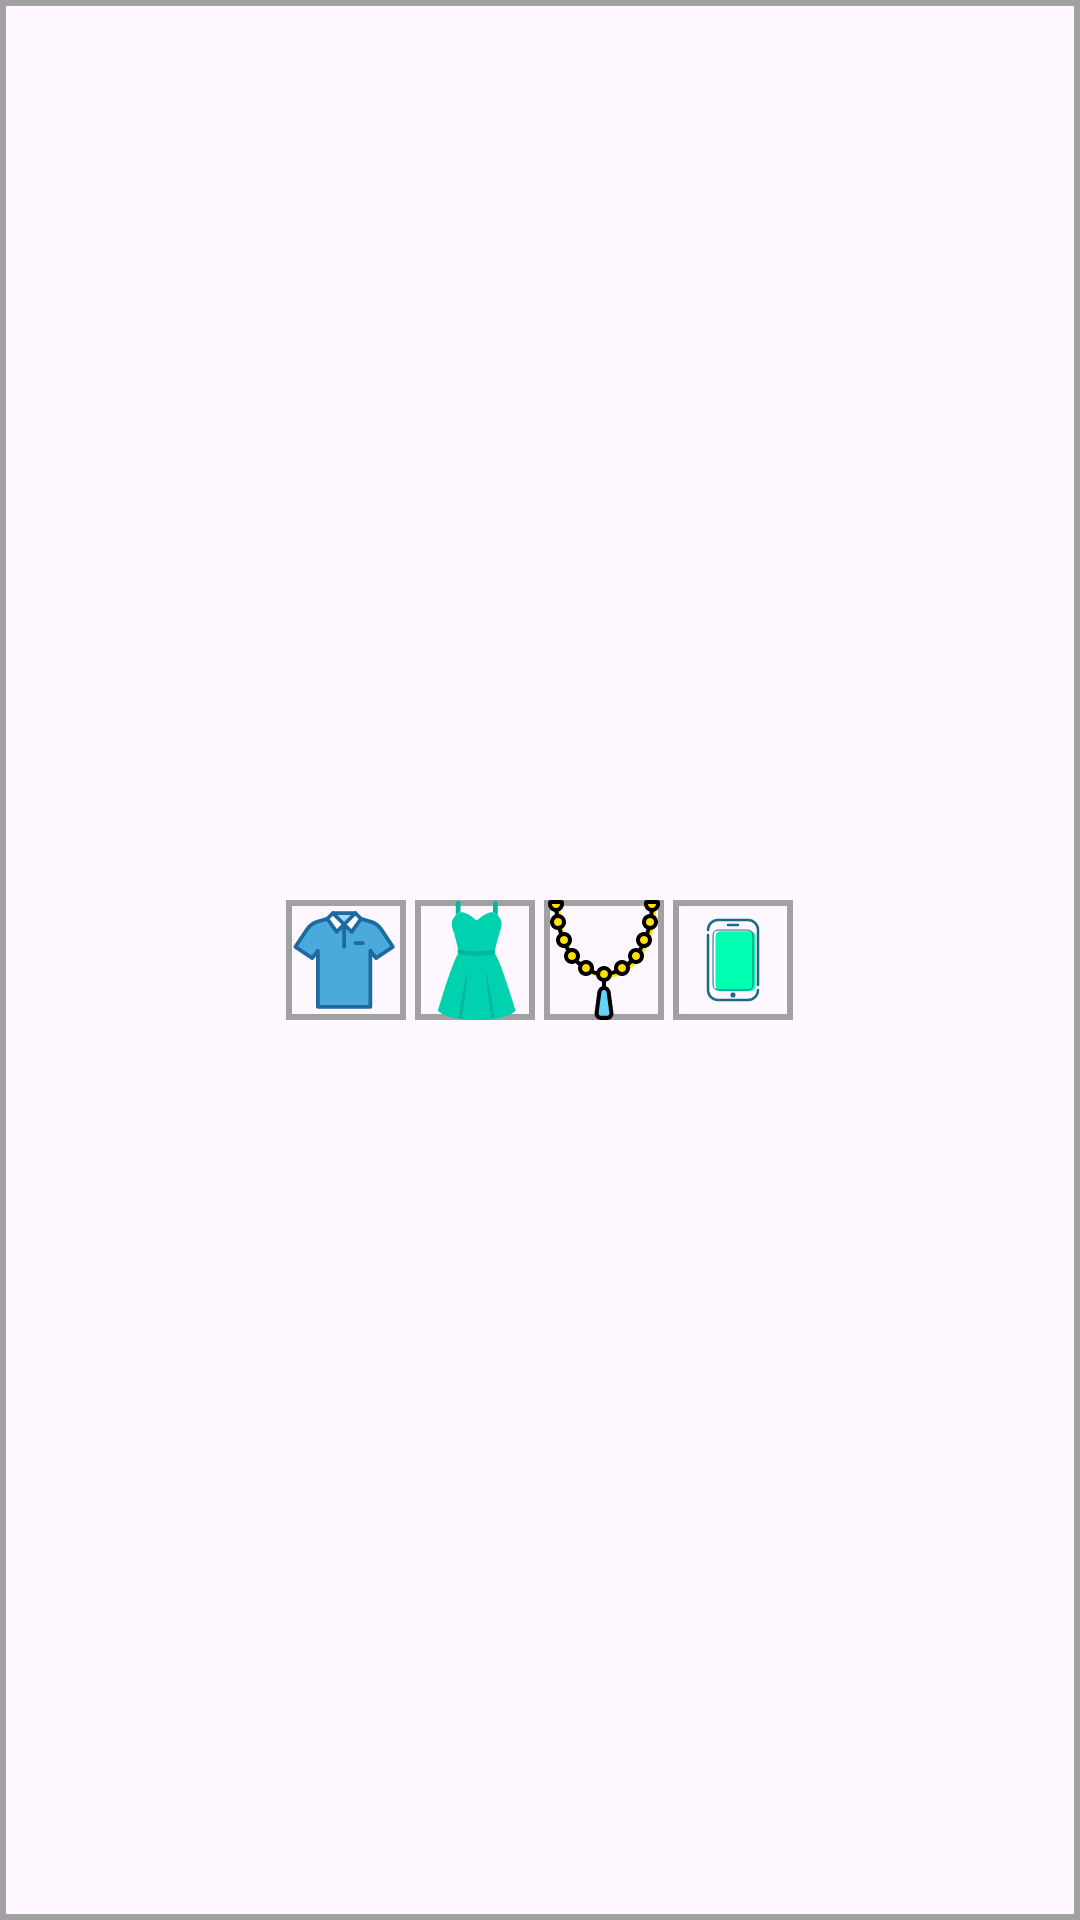

Write the Android layout XML for this screen, with the resource values it uses.
<!-- AndroidManifest.xml: application theme Theme.ModernStore -->
<!-- res/layout/category_list.xml -->
<?xml version="1.0" encoding="utf-8"?>
<LinearLayout xmlns:android="http://schemas.android.com/apk/res/android"
    xmlns:tools="http://schemas.android.com/tools"
    android:orientation="horizontal"
    android:layout_width="match_parent"
    android:layout_height="wrap_content"
    android:background="@drawable/border_background"
    android:padding="@dimen/padding_small"
    android:gravity="center">
    <ImageView
        android:layout_width="@dimen/category_width"
        android:layout_height="@dimen/category_height"
        android:src="@drawable/shirt_icon"
        android:contentDescription="@string/shirt"
        android:background="@drawable/border_background"
        android:layout_marginRight="@dimen/gap_category"
        />

    <ImageView
        android:layout_width="@dimen/category_width"
        android:layout_height="@dimen/category_height"
        android:background="@drawable/border_background"
        android:contentDescription="@string/dress"
        android:src="@drawable/dress_icon"
        tools:ignore="ImageContrastCheck"
        android:layout_marginRight="@dimen/gap_category"
        />
    <ImageView
        android:layout_width="@dimen/category_width"
        android:layout_height="@dimen/category_height"
        android:src="@drawable/jewelry_icon"
        android:contentDescription="@string/jewelry"
        android:background="@drawable/border_background"
        android:layout_marginRight="@dimen/gap_category"
        />

    <ImageView
        android:layout_width="@dimen/category_width"
        android:layout_height="@dimen/category_height"
        android:background="@drawable/border_background"
        android:contentDescription="@string/electronic"
        android:src="@drawable/electronic_icon"
        tools:ignore="ImageContrastCheck" />
</LinearLayout>
<!-- resources referenced by this layout -->
<resources>
  <dimen name="category_height">40dp</dimen>
  <dimen name="category_width">40dp</dimen>
  <dimen name="gap_category">3dp</dimen>
  <dimen name="padding_small">16dp</dimen>
  <!-- drawable border_background (drawable) -->
  <?xml version="1.0" encoding="utf-8"?>
  <shape xmlns:android="http://schemas.android.com/apk/res/android"
      android:shape="rectangle">
      <solid android:color="@android:color/transparent" />
      <stroke
          android:color="@color/gray"
          android:width="2dp" />
  </shape>
  <!-- drawable dress_icon (drawable) -->
  <vector xmlns:android="http://schemas.android.com/apk/res/android"
      android:width="800dp"
      android:height="800dp"
      android:viewportWidth="72"
      android:viewportHeight="72">
    <path
        android:pathData="M47.6,31.7s1.9,-8.6 3.9,-14.5c0.1,-0.4 0.2,-0.7 0.2,-1c0.1,-0.7 0.2,-1.4 0.2,-2.2c0,-2.8 -3.3,-6.7 -5.5,-6.7c-2.7,0 -6.1,2.3 -8.6,4.4c-0.5,0.4 -1.1,0.4 -1.6,0c-2.4,-2.1 -5.6,-4.4 -8.6,-4.4c-2.2,0 -5.5,3.9 -5.5,6.7c0,1.9 0.3,3.4 0.9,4.6c1.8,5.6 3.2,12.7 3.3,13.1c-3.5,3.6 -12.6,34.7 -12.6,34.7s2.5,3.3 12.4,4.9l0.1,-0.9l2.1,0.3l-0.1,0.9c2.5,0.3 5.4,0.5 8.8,0.5c3.4,0 6.3,-0.2 8.8,-0.5l-0.1,-0.9l2.1,-0.3l0.1,0.9c10,-1.5 12.4,-4.9 12.4,-4.9S50.9,35 47.6,31.7z"
        android:fillColor="#00D1AE"/>
    <path
        android:pathData="M37,33.5c-7.4,0 -10.8,-1.1 -11,-1.2c-0.7,-0.2 -0.5,-2.9 0.2,-2.7c0,0 3.8,1.1 10.8,1.1c7,0 10.5,-1 10.5,-1c0.7,-0.2 1,2.4 0.3,2.7c-0.1,0 -3.3,1.1 -10.8,1.1zM31.3,43.6c-0.8,0 -5.2,27.6 -5.2,27.6l2.1,0.2s3.9,-27.8 3.1,-27.8zM42.7,43.6c0.8,0 5.2,27.6 5.2,27.6l-2.1,0.2s-3.9,-27.8 -3.1,-27.8zM46.8,7.3L46.8,1.9c0,-0.8 0.6,-1.4 1.4,-1.4s1.4,0.6 1.4,1.4v7.3c-0.9,-1 -1.9,-1.7 -2.8,-1.9zM24.5,9.1L24.5,1.9c0,-0.8 0.6,-1.4 1.4,-1.4s1.4,0.6 1.4,1.4v5.4c-0.9,0.1 -2,0.8 -2.8,1.8z"
        android:fillColor="#00B89C"/>
  </vector>
  <!-- drawable electronic_icon (drawable) -->
  <vector xmlns:android="http://schemas.android.com/apk/res/android"
      android:width="800dp"
      android:height="800dp"
      android:viewportWidth="24"
      android:viewportHeight="24">
    <path
        android:pathData="M17,18C17,19.105 16.105,20 15,20H9C7.895,20 7,19.105 7,18V7M7,6C7,4.895 7.895,4 9,4H15C16.105,4 17,4.895 17,6V17M11,5H13"
        android:strokeWidth="0.5"
        android:fillColor="#00000000"
        android:strokeColor="#1A6A83"
        android:strokeLineCap="round"/>
    <path
        android:pathData="M12,19m-0.5,0a0.5,0.5 0,1 1,1 0a0.5,0.5 0,1 1,-1 0"
        android:fillColor="#1A6A83"/>
    <path
        android:pathData="M8.5,8.25C8.5,7.307 8.5,6.836 8.793,6.543C9.086,6.25 9.557,6.25 10.5,6.25H14.5C15.443,6.25 15.914,6.25 16.207,6.543C16.5,6.836 16.5,7.307 16.5,8.25V16.25C16.5,17.193 16.5,17.664 16.207,17.957C15.914,18.25 15.443,18.25 14.5,18.25H10.5C9.557,18.25 9.086,18.25 8.793,17.957C8.5,17.664 8.5,17.193 8.5,16.25V8.25Z"
        android:fillColor="#00FFB0"/>
    <path
        android:pathData="M8,8C8,7.057 8,6.586 8.293,6.293C8.586,6 9.057,6 10,6H14C14.943,6 15.414,6 15.707,6.293C16,6.586 16,7.057 16,8V16C16,16.943 16,17.414 15.707,17.707C15.414,18 14.943,18 14,18H10C9.057,18 8.586,18 8.293,17.707C8,17.414 8,16.943 8,16V8Z"
        android:strokeWidth="0.2"
        android:fillColor="#00000000"
        android:strokeColor="#1A6A83"/>
  </vector>
  <!-- drawable jewelry_icon: vector/xml drawable (drawable, 13488 chars, omitted) -->
  <!-- drawable shirt_icon: vector/xml drawable (drawable, 2658 chars, omitted) -->
  <string name="dress">dress</string>
  <string name="electronic">electronic</string>
  <string name="jewelry">jewelry</string>
  <string name="shirt">shirt</string>
  <style name="Theme.ModernStore" parent="Base.Theme.ModernStore" />
  <color name="gray">#A1A1A1</color>
  <style name="Base.Theme.ModernStore" parent="Theme.Material3.DayNight.NoActionBar">
          
          
      </style>
</resources>
